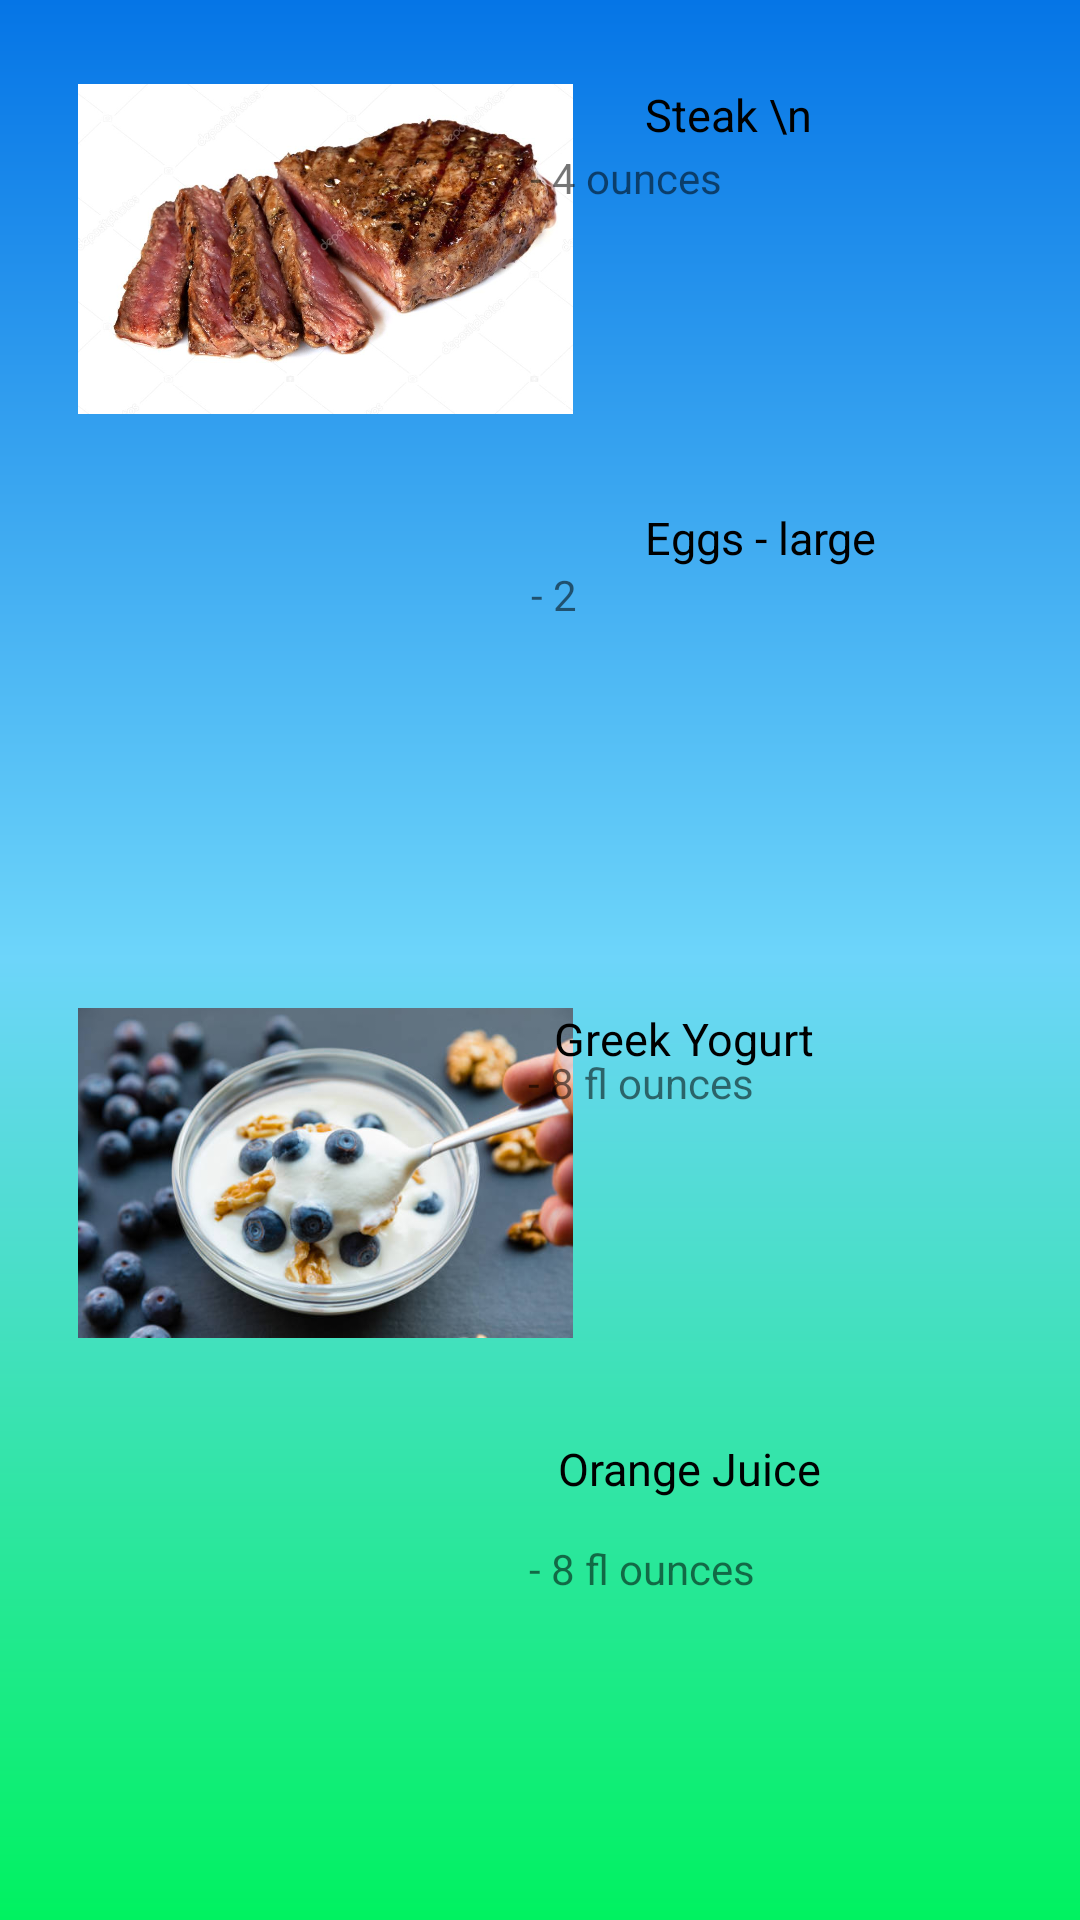

Produce the Android XML layout that renders to this screen, including the resource entries it uses.
<!-- AndroidManifest.xml: application theme Theme.User_Profile -->
<!-- res/layout/activity_breakfast.xml -->
<?xml version="1.0" encoding="utf-8"?>
<androidx.constraintlayout.widget.ConstraintLayout
    xmlns:android="http://schemas.android.com/apk/res/android"
    xmlns:app="http://schemas.android.com/apk/res-auto"
    xmlns:tools="http://schemas.android.com/tools"
    android:layout_width="match_parent"
    android:layout_height="match_parent"
    tools:context=".BreakfastActivity"
    android:background="@drawable/gradient">

    <TextView
        android:id="@+id/breakfastTitle"
        android:layout_width="320dp"
        android:layout_height="62dp"
        android:layout_marginBottom="658dp"
        android:fontFamily="cursive"
        android:gravity="center"
        android:text="First Meal"
        android:textColor="@color/black"
        android:textSize="44sp"
        app:layout_constraintBottom_toBottomOf="parent"
        app:layout_constraintEnd_toEndOf="parent"
        app:layout_constraintHorizontal_bias="0.494"
        app:layout_constraintStart_toStartOf="parent"
        app:layout_constraintTop_toTopOf="parent"
        app:layout_constraintVertical_bias="1.0" />

    <ImageView
        android:id="@+id/imageView"
        android:layout_width="173dp"
        android:layout_height="110dp"
        app:layout_constraintBottom_toTopOf="@+id/imageView2"
        app:layout_constraintEnd_toEndOf="parent"
        app:layout_constraintHorizontal_bias="0.117"
        app:layout_constraintStart_toStartOf="parent"
        app:layout_constraintTop_toBottomOf="@+id/breakfastTitle"
        app:layout_constraintVertical_bias="0.589"
        app:srcCompat="@drawable/steak" />

    <ImageView
        android:id="@+id/imageView2"
        android:layout_width="173dp"
        android:layout_height="110dp"
        android:layout_marginBottom="56dp"
        app:layout_constraintBottom_toTopOf="@+id/imageView3"
        app:layout_constraintEnd_toEndOf="parent"
        app:layout_constraintHorizontal_bias="0.117"
        app:layout_constraintStart_toStartOf="parent"
        app:srcCompat="@drawable/eggs" />

    <TextView
        android:id="@+id/textView"
        android:layout_width="wrap_content"
        android:layout_height="wrap_content"
        android:layout_marginStart="20dp"
        android:layout_marginEnd="136dp"
        android:text="Steak \n"
        android:textColor="@color/black"
        android:textSize="15sp"
        app:layout_constraintBottom_toBottomOf="parent"
        app:layout_constraintEnd_toEndOf="parent"
        app:layout_constraintHorizontal_bias="0.0"
        app:layout_constraintStart_toEndOf="@+id/imageView"
        app:layout_constraintTop_toBottomOf="@+id/breakfastTitle"
        app:layout_constraintVertical_bias="0.072" />

    <ImageView
        android:id="@+id/imageView3"
        android:layout_width="173dp"
        android:layout_height="110dp"
        android:layout_marginBottom="28dp"
        app:layout_constraintBottom_toTopOf="@+id/imageView4"
        app:layout_constraintEnd_toEndOf="parent"
        app:layout_constraintHorizontal_bias="0.117"
        app:layout_constraintStart_toStartOf="parent"
        app:srcCompat="@drawable/yogurt" />

    <ImageView
        android:id="@+id/imageView4"
        android:layout_width="173dp"
        android:layout_height="110dp"
        android:layout_marginBottom="56dp"
        app:layout_constraintBottom_toBottomOf="parent"
        app:layout_constraintEnd_toEndOf="parent"
        app:layout_constraintHorizontal_bias="0.117"
        app:layout_constraintStart_toStartOf="parent"
        app:srcCompat="@drawable/orange" />

    <TextView
        android:id="@+id/textView2"
        android:layout_width="155dp"
        android:layout_height="85dp"
        android:layout_marginStart="22dp"
        android:text="- 4 ounces"
        app:layout_constraintBottom_toTopOf="@+id/textView3"
        app:layout_constraintEnd_toEndOf="parent"
        app:layout_constraintHorizontal_bias="0.846"
        app:layout_constraintStart_toStartOf="parent"
        app:layout_constraintTop_toBottomOf="@+id/textView"
        app:layout_constraintVertical_bias="0.035" />

    <TextView
        android:id="@+id/textView3"
        android:layout_width="wrap_content"
        android:layout_height="wrap_content"
        android:layout_marginStart="20dp"
        android:layout_marginTop="111dp"
        android:text="Eggs - large"
        android:textColor="@color/black"
        android:textSize="15sp"
        app:layout_constraintBottom_toBottomOf="parent"
        app:layout_constraintEnd_toEndOf="parent"
        app:layout_constraintHorizontal_bias="0.0"
        app:layout_constraintStart_toEndOf="@+id/imageView2"
        app:layout_constraintTop_toBottomOf="@+id/textView"
        app:layout_constraintVertical_bias="0.021" />

    <TextView
        android:id="@+id/textView4"
        android:layout_width="wrap_content"
        android:layout_height="wrap_content"
        android:layout_marginTop="105dp"
        android:text="Greek Yogurt"
        android:textColor="@color/black"
        android:textSize="15sp"
        app:layout_constraintBottom_toBottomOf="parent"
        app:layout_constraintEnd_toEndOf="parent"
        app:layout_constraintHorizontal_bias="0.676"
        app:layout_constraintStart_toStartOf="parent"
        app:layout_constraintTop_toBottomOf="@+id/textView3"
        app:layout_constraintVertical_bias="0.128" />

    <TextView
        android:id="@+id/textView5"
        android:layout_width="wrap_content"
        android:layout_height="wrap_content"
        android:layout_marginTop="123dp"
        android:text="Orange Juice"
        android:textColor="@color/black"
        android:textSize="15sp"
        app:layout_constraintBottom_toBottomOf="parent"
        app:layout_constraintEnd_toEndOf="parent"
        app:layout_constraintHorizontal_bias="0.684"
        app:layout_constraintStart_toStartOf="parent"
        app:layout_constraintTop_toBottomOf="@+id/textView4"
        app:layout_constraintVertical_bias="0.0" />

    <TextView
        android:id="@+id/textView6"
        android:layout_width="155dp"
        android:layout_height="85dp"
        android:layout_marginTop="54dp"
        android:layout_marginBottom="76dp"
        android:text="- 2"
        app:layout_constraintBottom_toTopOf="@+id/textView4"
        app:layout_constraintEnd_toEndOf="parent"
        app:layout_constraintHorizontal_bias="0.863"
        app:layout_constraintStart_toStartOf="parent"
        app:layout_constraintTop_toBottomOf="@+id/textView2"
        app:layout_constraintVertical_bias="0.0" />

    <TextView
        android:id="@+id/textView7"
        android:layout_width="155dp"
        android:layout_height="85dp"
        android:layout_marginTop="19dp"
        android:layout_marginBottom="85dp"
        android:text="- 8 fl ounces"
        app:layout_constraintBottom_toTopOf="@+id/textView5"
        app:layout_constraintEnd_toEndOf="parent"
        app:layout_constraintHorizontal_bias="0.859"
        app:layout_constraintStart_toStartOf="parent"
        app:layout_constraintTop_toBottomOf="@+id/textView4"
        app:layout_constraintVertical_bias="0.368" />

    <TextView
        android:id="@+id/textView8"
        android:layout_width="154dp"
        android:layout_height="85dp"
        android:layout_marginTop="16dp"
        android:text="- 8 fl ounces"
        app:layout_constraintBottom_toBottomOf="parent"
        app:layout_constraintEnd_toEndOf="parent"
        app:layout_constraintHorizontal_bias="0.856"
        app:layout_constraintStart_toStartOf="parent"
        app:layout_constraintTop_toTopOf="parent"
        app:layout_constraintVertical_bias="0.923" />

</androidx.constraintlayout.widget.ConstraintLayout>
<!-- resources referenced by this layout -->
<resources>
  <color name="black">#FF000000</color>
  <!-- drawable gradient (drawable) -->
  <?xml version="1.0" encoding="utf-8"?>
  <shape xmlns:android="http://schemas.android.com/apk/res/android">
      <gradient android:startColor="@color/start_color" android:centerColor="@color/center_color"
          android:endColor="@color/end_color" android:angle="10"/>
  
  </shape>
  <!-- drawable steak: jpg bitmap (drawable, 97977 bytes) -->
  <!-- drawable yogurt: jpg bitmap (drawable, 36956 bytes) -->
  <style name="Theme.User_Profile" parent="Theme.MaterialComponents.DayNight.DarkActionBar">
          
          <item name="colorPrimary">@color/purple_500</item>
          <item name="colorPrimaryVariant">@color/purple_700</item>
          <item name="colorOnPrimary">@color/white</item>
          
          <item name="colorSecondary">@color/teal_200</item>
          <item name="colorSecondaryVariant">@color/teal_700</item>
          <item name="colorOnSecondary">@color/black</item>
          
          <item name="android:statusBarColor" tools:targetApi="l">?attr/colorPrimaryVariant</item>
          
      </style>
  <color name="start_color">#0575E6</color>
  <color name="center_color">#6DD5FA</color>
  <color name="end_color">#00F260</color>
  <color name="purple_500">#FF6200EE</color>
  <color name="purple_700">#FF3700B3</color>
  <color name="white">#FFFFFFFF</color>
  <color name="teal_200">#FF03DAC5</color>
  <color name="teal_700">#FF018786</color>
</resources>
